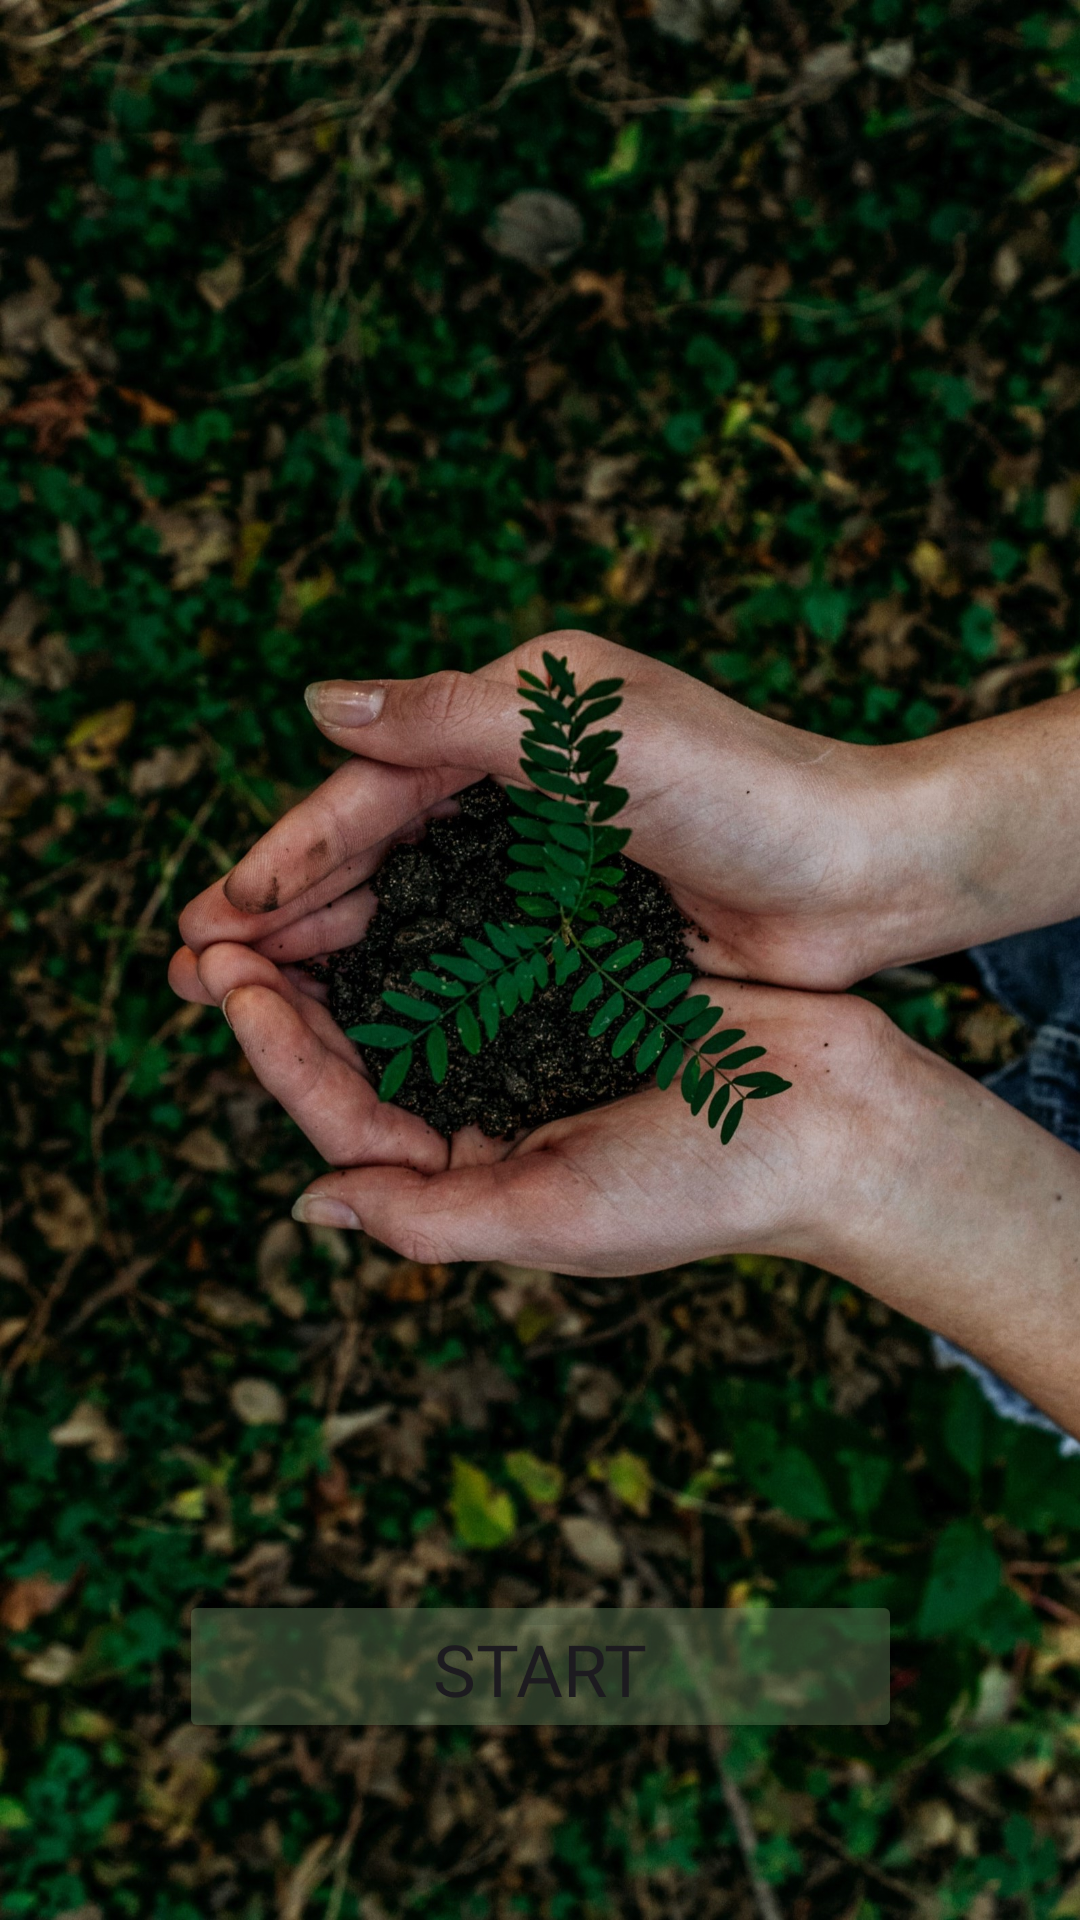

Reconstruct the res/layout file that produces this screen, plus the resources it refers to.
<!-- AndroidManifest.xml: application theme Theme.Ecocycle -->
<!-- res/layout/activity_start.xml -->
<?xml version="1.0" encoding="utf-8"?>
<androidx.constraintlayout.widget.ConstraintLayout xmlns:android="http://schemas.android.com/apk/res/android"
    xmlns:app="http://schemas.android.com/apk/res-auto"
    xmlns:tools="http://schemas.android.com/tools"
    android:layout_width="match_parent"
    android:layout_height="match_parent"
    android:background="@drawable/img_start"
    tools:context=".view.ui.StartActivity">

    <ImageView
        android:id="@+id/tv_ecocycle"
        android:layout_width="180dp"
        android:layout_height="140dp"
        android:layout_marginTop="55dp"
        android:contentDescription="@string/desc_name_app"
        android:src="@drawable/ecocycle_text"
        app:layout_constraintEnd_toEndOf="parent"
        app:layout_constraintStart_toStartOf="parent"
        app:layout_constraintTop_toTopOf="parent" />

    <Button
        android:id="@+id/btn_start"
        android:layout_width="241dp"
        android:layout_height="51dp"
        android:backgroundTint="@color/btn_start"
        android:contentDescription="@string/desc_start"
        android:fontFamily="@font/overlock_sc"
        android:text="@string/start"
        android:textSize="24sp"
        app:layout_constraintBottom_toBottomOf="parent"
        app:layout_constraintEnd_toEndOf="parent"
        app:layout_constraintStart_toStartOf="parent"
        app:layout_constraintTop_toBottomOf="@id/tv_ecocycle"
        app:layout_constraintVertical_bias="0.85" />

</androidx.constraintlayout.widget.ConstraintLayout>
<!-- resources referenced by this layout -->
<resources>
  <color name="btn_start">#70617A55</color>
  <string name="desc_name_app">app name</string>
  <string name="desc_start">Start App Button</string>
  <string name="start">Start</string>
  <style name="Theme.Ecocycle" parent="Base.Theme.Ecocycle" />
  <color name="md_theme_light_primary">#346A22</color>
  <color name="md_theme_light_onPrimary">#FFFFFF</color>
  <color name="md_theme_light_primaryContainer">#B5F39A</color>
  <color name="md_theme_light_onPrimaryContainer">#042100</color>
  <color name="md_theme_light_secondary">#54624D</color>
  <color name="md_theme_light_onSecondary">#FFFFFF</color>
  <color name="md_theme_light_secondaryContainer">#D8E7CC</color>
  <color name="md_theme_light_onSecondaryContainer">#131F0E</color>
  <color name="md_theme_light_tertiary">#895100</color>
  <color name="md_theme_light_onTertiary">#FFFFFF</color>
  <color name="md_theme_light_tertiaryContainer">#FFDCBC</color>
  <color name="md_theme_light_onTertiaryContainer">#2C1700</color>
  <color name="md_theme_light_error">#BA1A1A</color>
  <color name="md_theme_light_errorContainer">#FFDAD6</color>
  <color name="md_theme_light_onError">#FFFFFF</color>
  <color name="md_theme_light_onErrorContainer">#410002</color>
  <color name="md_theme_light_background">#FDFDF6</color>
  <color name="md_theme_light_onBackground">#1A1C18</color>
  <color name="md_theme_light_surface">#FDFDF6</color>
  <color name="md_theme_light_onSurface">#1A1C18</color>
  <color name="md_theme_light_surfaceVariant">#DFE4D7</color>
  <color name="md_theme_light_onSurfaceVariant">#43483F</color>
  <color name="md_theme_light_outline">#73796E</color>
  <color name="md_theme_light_inverseOnSurface">#F1F1EA</color>
  <color name="md_theme_light_inverseSurface">#2F312D</color>
  <color name="md_theme_light_inversePrimary">#99D680</color>
</resources>
